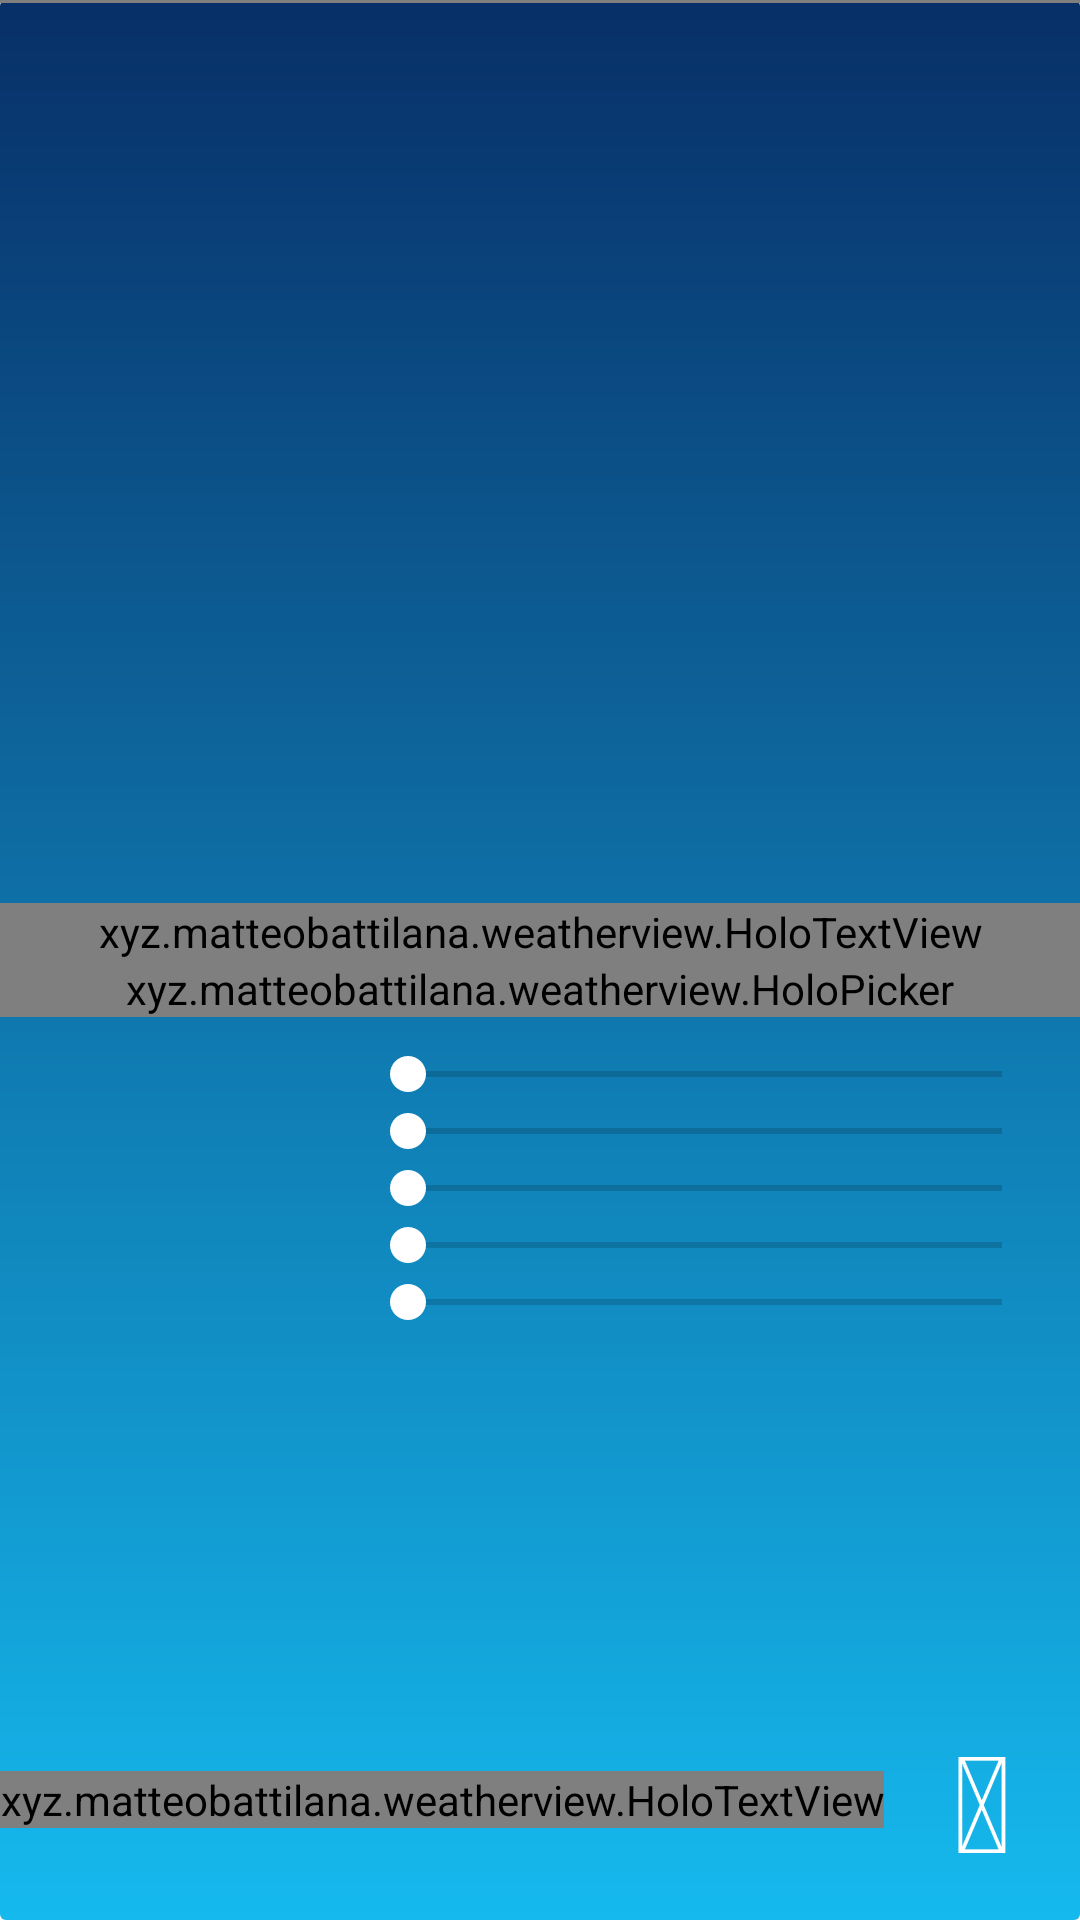

Layout XML and referenced resources for this Android screen:
<!-- AndroidManifest.xml: application theme AppTheme -->
<!-- res/layout/activity_main.xml -->
<?xml version="1.0" encoding="utf-8"?>

<RelativeLayout xmlns:android="http://schemas.android.com/apk/res/android"
    xmlns:tools="http://schemas.android.com/tools"
    android:layout_width="match_parent"
    android:layout_height="match_parent"
    android:background="@drawable/background"
    tools:context="xyz.example.weatherview.MainActivity">

    <xyz.example.library.WeatherView xmlns:app="http://schemas.android.com/apk/res-auto"
        android:id="@+id/weater"
        android:layout_width="match_parent"
        android:layout_height="1dp"
        app:fadeOutTime="1000"
        app:fps="40"
        app:angle="15"
        app:lifeTime="2200"
        app:startingWeather="RAIN" />

    <LinearLayout
        android:id="@+id/linearLayout"
        android:layout_width="match_parent"
        android:layout_height="wrap_content"
        android:layout_centerHorizontal="true"
        android:layout_centerVertical="true"
        android:orientation="vertical">

        <xyz.example.weatherview.HoloTextView
            android:id="@+id/weatherText"
            android:layout_width="match_parent"
            android:layout_height="wrap_content"
            android:layout_alignParentEnd="true"
            android:layout_alignParentRight="true"
            android:layout_alignParentTop="true"
            android:gravity="center"
            android:text="@string/rain"
            android:textColor="@android:color/white"
            android:textSize="38sp" />

        <xyz.example.weatherview.HoloPicker
            android:id="@+id/picker"
            android:layout_width="match_parent"
            android:layout_height="wrap_content"
            android:descendantFocusability="blocksDescendants"></xyz.example.weatherview.HoloPicker>
    </LinearLayout>

    <LinearLayout
        android:id="@+id/linear_git"
        android:layout_width="match_parent"
        android:layout_height="wrap_content"
        android:layout_alignParentBottom="true"
        android:layout_centerHorizontal="true"
        android:layout_marginBottom="10dp"
        android:clickable="true"
        android:gravity="center">

        <xyz.example.weatherview.HoloTextView
            android:layout_width="wrap_content"
            android:layout_height="wrap_content"
            android:clickable="false"
            android:text="MatteoBattilana"
            android:textSize="14sp" />

        <Button
            android:id="@+id/btn_git"
            android:layout_width="wrap_content"
            android:layout_height="wrap_content"
            android:background="@android:color/transparent"
            android:clickable="false"
            android:text="@string/git_icon"
            android:textColor="@android:color/white"
            android:textSize="45dp" />
    </LinearLayout>

    <LinearLayout
        android:layout_width="match_parent"
        android:layout_height="wrap_content"
        android:layout_below="@+id/linearLayout"
        android:orientation="vertical"
        android:padding="10dp">


        <LinearLayout
            android:layout_width="match_parent"
            android:layout_height="wrap_content">

            <TextView
                android:id="@+id/fpsText"
                android:layout_width="110dp"
                android:layout_height="wrap_content"
                android:textColor="@android:color/white" />

            <SeekBar
                android:id="@+id/fps"
                android:layout_width="match_parent"
                android:layout_height="wrap_content"
                android:layout_below="@+id/linearLayout"
                android:max="91" />
        </LinearLayout>


        <LinearLayout
            android:layout_width="match_parent"

            android:layout_height="wrap_content"
            android:textColor="@android:color/white">

            <TextView
                android:id="@+id/fadeOutTimeText"
                android:layout_width="110dp"
                android:layout_height="wrap_content"
                android:textColor="@android:color/white" />

            <SeekBar
                android:id="@+id/fadeOutTime"
                android:layout_width="match_parent"
                android:layout_height="wrap_content"
                android:layout_below="@+id/linearLayout"
                android:max="5000" />
        </LinearLayout>

        <LinearLayout
            android:layout_width="match_parent"
            android:layout_height="wrap_content"
            android:textColor="@android:color/white">

            <TextView
                android:id="@+id/lifeTimeText"
                android:layout_width="110dp"

                android:layout_height="wrap_content"
                android:textColor="@android:color/white" />

            <SeekBar
                android:id="@+id/lifeTime"
                android:layout_width="match_parent"
                android:layout_height="wrap_content"
                android:layout_below="@+id/linearLayout"
                android:max="4000" />
        </LinearLayout>

        <LinearLayout
            android:layout_width="match_parent"
            android:layout_height="wrap_content">

            <TextView
                android:id="@+id/particlesTest"
                android:layout_width="110dp"

                android:layout_height="wrap_content"
                android:textColor="@android:color/white" />

            <SeekBar
                android:id="@+id/particles"
                android:layout_width="match_parent"
                android:layout_height="wrap_content"
                android:layout_below="@+id/linearLayout"
                android:max="400" />
        </LinearLayout>

        <LinearLayout
            android:layout_width="match_parent"
            android:layout_height="wrap_content">

            <TextView
                android:id="@+id/angleText"
                android:layout_width="110dp"

                android:layout_height="wrap_content"
                android:textColor="@android:color/white" />

            <SeekBar
                android:id="@+id/angle"
                android:layout_width="match_parent"
                android:layout_height="wrap_content"
                android:layout_below="@+id/linearLayout"
                android:max="60" />
        </LinearLayout>

    </LinearLayout>


</RelativeLayout>
<!-- resources referenced by this layout -->
<resources>
  <!-- drawable background (drawable) -->
  <?xml version="1.0" encoding="utf-8"?>
  
  <shape xmlns:android="http://schemas.android.com/apk/res/android"
      android:shape="rectangle">
      <gradient android:startColor="#082f67"
          android:endColor="#15b9ee"
          android:angle="270" />
      <corners android:radius="2dp" />
      <stroke android:width="0px"/>
  </shape>
  <string name="git_icon"></string>
  <string name="rain">It\'s raining</string>
  <style name="AppTheme" parent="Theme.AppCompat.Light.NoActionBar">
          
          <item name="colorPrimary">@color/colorPrimary</item>
          <item name="colorPrimaryDark">@color/colorPrimaryDark</item>
          <item name="colorAccent">@color/colorAccent</item>
      </style>
  <color name="colorPrimary">#1976d2</color>
  <color name="colorPrimaryDark">#004ba0</color>
  <color name="colorAccent">#f48fb1</color>
</resources>
